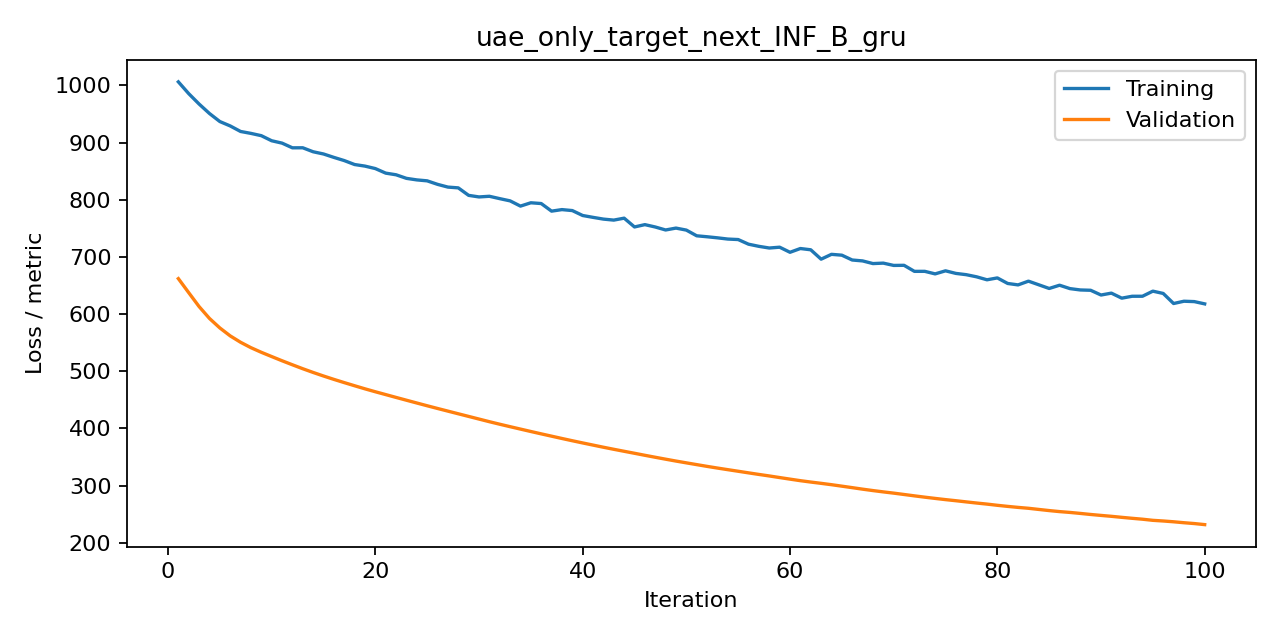

The file beside this chart, header and first rows:
iteration, train, valid, metric
1, 1006, 662.1, mse
2, 985.6, 637.5, mse
3, 967.4, 613.2, mse
4, 950.9, 592.4, mse
5, 936.8, 575.8, mse
6, 929.1, 561.9, mse
7, 919.4, 550.8, mse
8, 916.1, 541.3, mse
9, 912.1, 533.2, mse
10, 903.2, 525.8, mse
11, 899, 518.4, mse
12, 890.8, 511.4, mse
13, 890.9, 504.5, mse
14, 883.9, 498, mse
15, 880.1, 491.8, mse
16, 874.1, 485.9, mse
17, 868.5, 480.2, mse
18, 861.6, 474.7, mse
19, 858.8, 469.3, mse
20, 854.5, 464.2, mse
21, 846.6, 459.3, mse
22, 843.7, 454.3, mse
23, 837.4, 449.4, mse
24, 834.7, 444.5, mse
25, 833.1, 439.7, mse
26, 826.9, 435, mse
27, 822.1, 430.3, mse
28, 820.8, 425.7, mse
29, 807.7, 421.1, mse
30, 804.9, 416.5, mse
31, 806.1, 411.8, mse
32, 801.9, 407.4, mse
33, 798, 403.1, mse
34, 788.9, 398.9, mse
35, 794.7, 394.7, mse
36, 793.4, 390.6, mse
37, 780.1, 386.5, mse
38, 782.8, 382.5, mse
39, 781.1, 378.5, mse
40, 772.5, 374.7, mse
41, 769.2, 370.9, mse
42, 766.2, 367.2, mse
43, 764.4, 363.6, mse
44, 767.8, 360.1, mse
45, 752.4, 356.6, mse
46, 756.5, 353.1, mse
47, 752.4, 349.7, mse
48, 747.1, 346.3, mse
49, 750.4, 343, mse
50, 746.9, 339.9, mse
51, 737, 336.8, mse
52, 735.3, 333.7, mse
53, 733.4, 330.8, mse
54, 731.3, 327.9, mse
55, 730.4, 325.2, mse
56, 722.3, 322.4, mse
57, 718.5, 319.6, mse
58, 715.6, 317, mse
59, 717, 314.2, mse
60, 708.1, 311.4, mse
... 40 more rows
